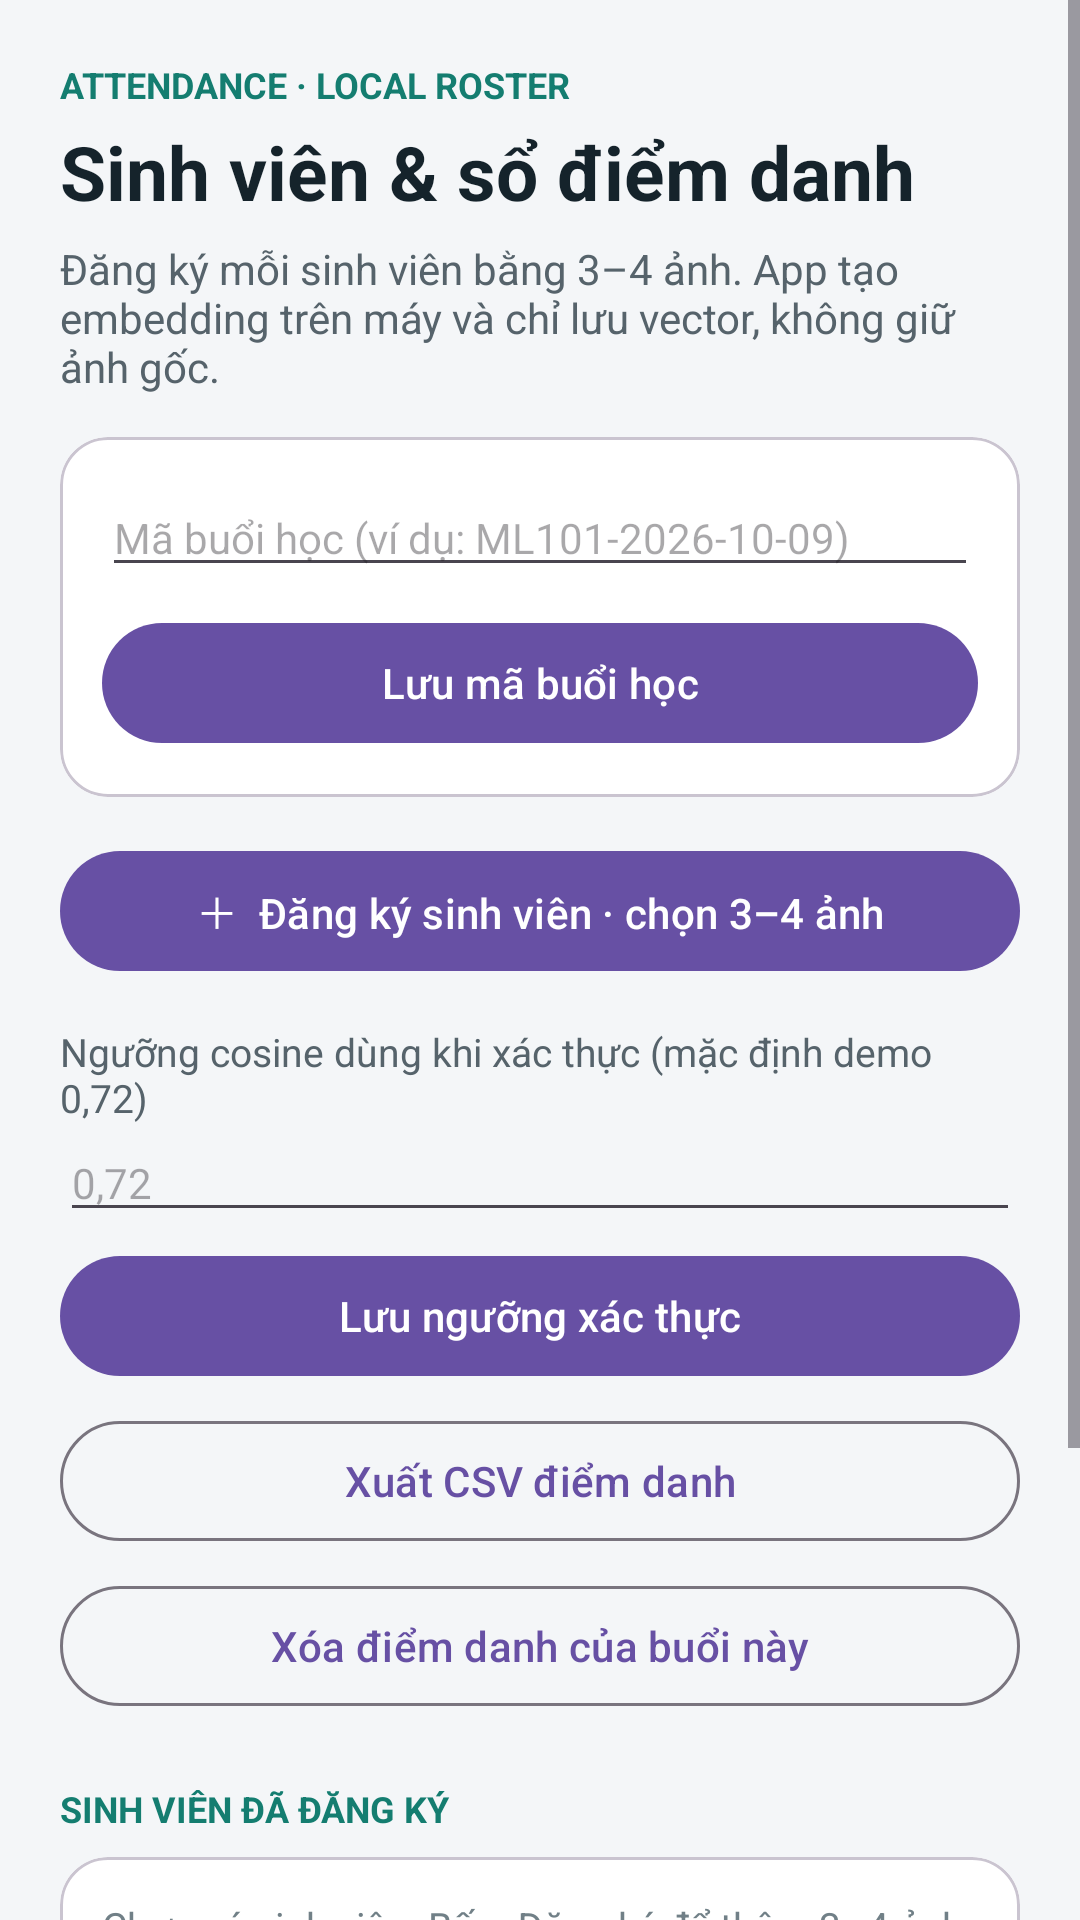

Produce the Android XML layout that renders to this screen, including the resource entries it uses.
<!-- AndroidManifest.xml: application theme Theme.Mlkitforface -->
<!-- res/layout/activity_attendance.xml -->
<?xml version="1.0" encoding="utf-8"?>
<ScrollView xmlns:android="http://schemas.android.com/apk/res/android"
    xmlns:app="http://schemas.android.com/apk/res-auto"
    android:layout_width="match_parent"
    android:layout_height="match_parent"
    android:background="#F4F6F8"
    android:fillViewport="true">

    <LinearLayout
        android:layout_width="match_parent"
        android:layout_height="wrap_content"
        android:orientation="vertical"
        android:padding="20dp">

        <TextView
            android:layout_width="wrap_content"
            android:layout_height="wrap_content"
            android:text="ATTENDANCE · LOCAL ROSTER"
            android:textColor="#147D70"
            android:textSize="12sp"
            android:textStyle="bold" />

        <TextView
            android:layout_width="match_parent"
            android:layout_height="wrap_content"
            android:layout_marginTop="4dp"
            android:text="Sinh viên &amp; sổ điểm danh"
            android:textColor="#15232B"
            android:textSize="25sp"
            android:textStyle="bold" />

        <TextView
            android:layout_width="match_parent"
            android:layout_height="wrap_content"
            android:layout_marginTop="6dp"
            android:text="Đăng ký mỗi sinh viên bằng 3–4 ảnh. App tạo embedding trên máy và chỉ lưu vector, không giữ ảnh gốc."
            android:textColor="#56636B"
            android:textSize="14sp" />

        <com.google.android.material.card.MaterialCardView
            android:layout_width="match_parent"
            android:layout_height="wrap_content"
            android:layout_marginTop="14dp"
            app:cardBackgroundColor="#FFFFFF"
            app:cardCornerRadius="16dp"
            app:cardElevation="1dp">

            <LinearLayout
                android:layout_width="match_parent"
                android:layout_height="wrap_content"
                android:orientation="vertical"
                android:padding="14dp">

                <EditText
                    android:id="@+id/etSession"
                    android:layout_width="match_parent"
                    android:layout_height="wrap_content"
                    android:hint="Mã buổi học (ví dụ: ML101-2026-10-09)"
                    android:inputType="text"
                    android:singleLine="true"
                    android:textSize="14sp" />

                <com.google.android.material.button.MaterialButton
                    android:id="@+id/btnSaveSession"
                    android:layout_width="match_parent"
                    android:layout_height="wrap_content"
                    android:layout_marginTop="8dp"
                    android:text="Lưu mã buổi học" />
            </LinearLayout>
        </com.google.android.material.card.MaterialCardView>

        <com.google.android.material.button.MaterialButton
            android:id="@+id/btnEnroll"
            android:layout_width="match_parent"
            android:layout_height="wrap_content"
            android:layout_marginTop="14dp"
            android:text="＋  Đăng ký sinh viên · chọn 3–4 ảnh" />

        <TextView
            android:layout_width="match_parent"
            android:layout_height="wrap_content"
            android:layout_marginTop="14dp"
            android:text="Ngưỡng cosine dùng khi xác thực (mặc định demo 0,72)"
            android:textColor="#56636B"
            android:textSize="13sp" />

        <EditText
            android:id="@+id/etThreshold"
            android:layout_width="match_parent"
            android:layout_height="wrap_content"
            android:hint="0,72"
            android:inputType="numberDecimal"
            android:singleLine="true"
            android:textSize="14sp" />

        <com.google.android.material.button.MaterialButton
            android:id="@+id/btnSaveThreshold"
            android:layout_width="match_parent"
            android:layout_height="wrap_content"
            android:layout_marginTop="4dp"
            android:text="Lưu ngưỡng xác thực" />

        <com.google.android.material.button.MaterialButton
            android:id="@+id/btnExportCsv"
            style="@style/Widget.Material3.Button.OutlinedButton"
            android:layout_width="match_parent"
            android:layout_height="wrap_content"
            android:layout_marginTop="7dp"
            android:text="Xuất CSV điểm danh" />

        <com.google.android.material.button.MaterialButton
            android:id="@+id/btnClearSession"
            style="@style/Widget.Material3.Button.OutlinedButton"
            android:layout_width="match_parent"
            android:layout_height="wrap_content"
            android:layout_marginTop="7dp"
            android:text="Xóa điểm danh của buổi này" />

        <TextView
            android:id="@+id/tvRosterHeader"
            android:layout_width="match_parent"
            android:layout_height="wrap_content"
            android:layout_marginTop="22dp"
            android:text="SINH VIÊN ĐÃ ĐĂNG KÝ"
            android:textColor="#147D70"
            android:textSize="12sp"
            android:textStyle="bold" />

        <com.google.android.material.card.MaterialCardView
            android:layout_width="match_parent"
            android:layout_height="wrap_content"
            android:layout_marginTop="8dp"
            app:cardBackgroundColor="#FFFFFF"
            app:cardCornerRadius="16dp"
            app:cardElevation="1dp">

            <LinearLayout
                android:id="@+id/rosterContainer"
                android:layout_width="match_parent"
                android:layout_height="wrap_content"
                android:orientation="vertical"
                android:padding="14dp">

                <TextView
                    android:id="@+id/tvRosterEmpty"
                    android:layout_width="match_parent"
                    android:layout_height="wrap_content"
                    android:text="Chưa có sinh viên. Bấm Đăng ký để thêm 3–4 ảnh cho mỗi người."
                    android:textColor="#718087"
                    android:textSize="13sp" />
            </LinearLayout>
        </com.google.android.material.card.MaterialCardView>

        <TextView
            android:id="@+id/tvRecordsHeader"
            android:layout_width="match_parent"
            android:layout_height="wrap_content"
            android:layout_marginTop="22dp"
            android:text="ĐIỂM DANH"
            android:textColor="#147D70"
            android:textSize="12sp"
            android:textStyle="bold" />

        <com.google.android.material.card.MaterialCardView
            android:layout_width="match_parent"
            android:layout_height="wrap_content"
            android:layout_marginTop="8dp"
            android:layout_marginBottom="28dp"
            app:cardBackgroundColor="#FFFFFF"
            app:cardCornerRadius="16dp"
            app:cardElevation="1dp">

            <LinearLayout
                android:id="@+id/recordsContainer"
                android:layout_width="match_parent"
                android:layout_height="wrap_content"
                android:orientation="vertical"
                android:padding="14dp">

                <TextView
                    android:id="@+id/tvRecordsSummary"
                    android:layout_width="match_parent"
                    android:layout_height="wrap_content"
                    android:textColor="#15232B"
                    android:textSize="16sp"
                    android:textStyle="bold" />

                <TextView
                    android:id="@+id/tvRecordsEmpty"
                    android:layout_width="match_parent"
                    android:layout_height="wrap_content"
                    android:layout_marginTop="7dp"
                    android:text="Chưa có lượt điểm danh cho buổi này."
                    android:textColor="#718087"
                    android:textSize="13sp" />
            </LinearLayout>
        </com.google.android.material.card.MaterialCardView>
    </LinearLayout>
</ScrollView>
<!-- resources referenced by this layout -->
<resources>
  <style name="Theme.Mlkitforface" parent="Base.Theme.Mlkitforface" />
  <style name="Base.Theme.Mlkitforface" parent="Theme.Material3.DayNight.NoActionBar">
          
          
      </style>
</resources>
